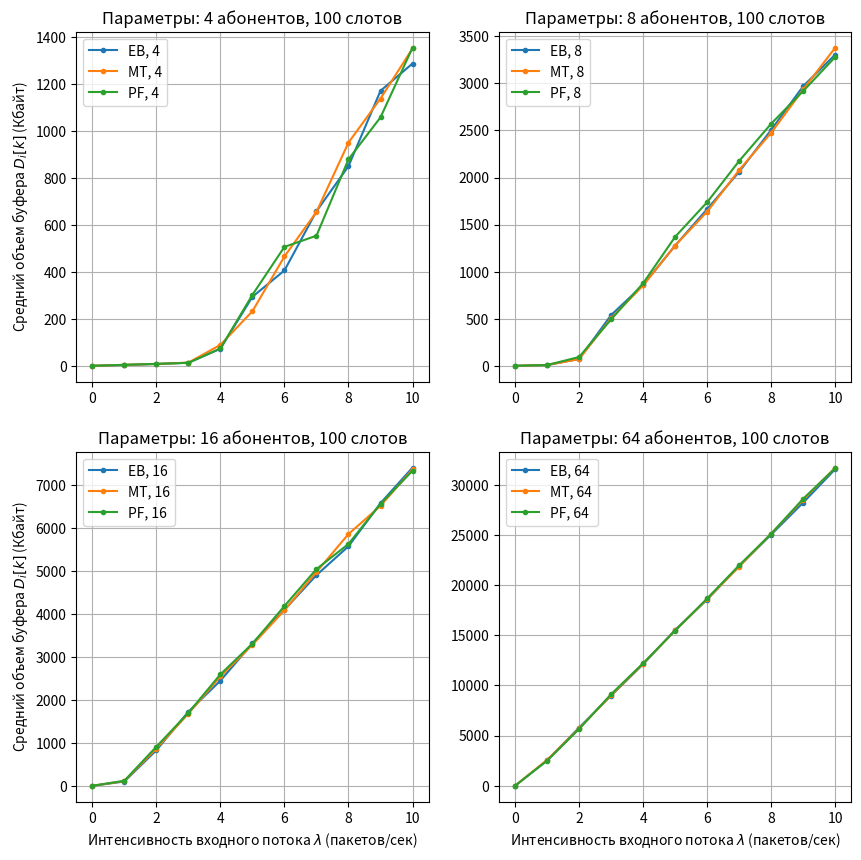

The matplotlib source for this figure:
import numpy as np
import matplotlib.pyplot as plt
import pandas as pd
from numpy._typing import NDArray
from numpy import intp

# Параметры по варианту
R = 2                       # Радиус действия БС (км.)
P_tx = 320                   # Мощность излучения БС (Вт)
f_0 = 1800                   # Частота излучения БС (МГц)
k_n = 3                     # Коэффициент теплового шума приёмника
N_rb = 75                   # Количество ресурсных блоков

slots = 100               # Количество слотов
h_bs = 50                   # Высота БС (м.)
h_rx = 10                    # Высота точки приёма (м.)
S = 3                       # Параметр, зависящий от типа среды (0/3)

# Константы
N = 2                         # Количество АБ
delta_f = 180 * 10**(3)       # Полоса пропуская канала связи БС (Гц)
T = 300                       # Абсолютная температура (К)
k = 1.38 * 10 ** (-23)        # Постоянная Больцмана (Дж/К)
tau = 5 * 10**(-4)            # Длительность одного слота (с.)
y = 1                         # Период расчета средней скорости (с.)
y_slot = int(np.ceil(y/tau))  # Количество слотов для расчета средней скорости
beta = 1/y_slot               # Параметр для сглаживания средней скорости

def okumura_hata_loss(d):
    a_hMS = (1.1 * np.log10(f_0) - 0.7) * h_rx - (1.56 * np.log10(f_0) - 0.8)
    L = 46.3 + 33.9 * np.log10(f_0) - 13.82 * np.log10(h_bs) - a_hMS + (44.9 - 6.55 * np.log10(h_rx)) * np.log10(d) + S
    return L

def noise_power():
    P_noise = k * T * delta_f * k_n
    return P_noise

def calculate_snr(d):
    L = okumura_hata_loss(d)
    P_rx = P_tx / (10 ** (L / 10))
    P_noise = noise_power()
    snr = P_rx / P_noise
    return snr

def calculate_capacity(d):
    snr = calculate_snr(d)
    return delta_f * np.log2(1 + snr) / 8 / 1024  # Сразу в Кбайт/с

def create_abons(N: int, R: int, circle: bool = False):
    
    # Лямбда-функция создания расстояния от АБ до БС (по прямой)
    create_distance = lambda N: np.sqrt(np.random.uniform(0, R**2, N))
    distance = create_distance(N)
    if circle:
        create_angle = lambda N: np.random.uniform(0, 2 * np.pi, N)
        angle = create_angle(N)
        theta = np.linspace(0, 2 * np.pi, 100)
        # Для абонентов
        x, y = distance * np.cos(angle), distance * np.sin(angle)

        # Для окружности
        x_r, y_r = R * np.cos(theta), R * np.sin(theta)
        return x, y, x_r, y_r
    return distance

def generate_subs(distance: list, slots_amount: int, tau: float) -> pd.DataFrame:
    C = [calculate_capacity(d) * tau for d in distance]  # Уже в Кбайт/с * tau
    return pd.DataFrame([C]*slots_amount).T  # Транспонированная матрица


def generate_P(lambda_, subs) -> pd.DataFrame:
    
    packs = pd.DataFrame(
        columns=subs.columns,
        data=[
            np.random.poisson(lambda_, len(subs.columns))
            for _ in range(len(subs.index))
        ]
    )
    return packs

def priority_EB(subs_R_mean: list) -> NDArray[intp]:
    
    # Расчет приоритетов и возвращение максимального
    subs_priority = [1 / R_i if R_i > 0 else 1 for R_i in subs_R_mean]

    # Получаем список отсортированных индексов АБ по приоритету
    subs_priority_ids = np.argsort(subs_priority)

    return subs_priority_ids

def priority_MT(subs_chanel_capacity: list)-> NDArray[intp]:
   
    # Получаем список отсортированных индексов АБ по приоритету
    subs_priority_ids = np.argsort(subs_chanel_capacity)

    return subs_priority_ids

def priority_PF(subs_chanel_capacity: list, subs_R_mean: list)-> NDArray[intp]:
    
    # Расчет приоритетов и возвращение максимального
    subs_priority = [C_i / (R_i if R_i > 0 else 1) for C_i, R_i in zip(subs_chanel_capacity, subs_R_mean)]

    # Получаем список отсортированных индексов АБ по приоритету
    subs_priority_ids = np.argsort(subs_priority)

    return subs_priority_ids

def calc_priority(alg: str, R_mean: list, chanel_capacity: list)-> NDArray[intp]:
   
    match alg:
        case "EB":
            return priority_EB(R_mean)
        case "MT":
            return priority_MT(chanel_capacity)
        case "PF":
            return priority_PF(chanel_capacity, R_mean)
    raise ValueError(f"Для значения {alg = } не существует алгоритма работы")

def calc_R_mean(slot_id: int, 
                sub_id: int, 
                resources: list, 
                subs: pd.DataFrame) -> float:
    """
    Расчет средней скорости передачи данных для абонента за период y_slot
    
    Параметры:
        slot_id: текущий слот (индекс временного слота)
        sub_id: ID абонента
        resources: список распределений ресурсных блоков по слотам
        subs: DataFrame с пропускными способностями
        
    Возвращает:
        Среднюю скорость передачи (в Кбайт/с) за период y_slot
    """
    total_data = 0.0  # Суммарный объем переданных данных
    
    # Определяем диапазон слотов для анализа (последние y_slot слотов)
    start_slot = max(0, slot_id - y_slot)
    
    for slot_i in range(start_slot, slot_id):
        # Подсчет RB, выделенных абоненту в этом слоте
        rb_count = sum(1 for res_id in resources[slot_i] if res_id == sub_id)
        
        # Объем данных = пропускная способность * количество RB
        slot_data = subs.iloc[sub_id, slot_i] * rb_count
        total_data += slot_data
    
    # Средняя скорость = общий объем / временное окно
    return total_data / min(y_slot, slot_id - start_slot)  # Защита от деления на 0

def calc_smooth_R_mean(slot_id: int, sub_id: int, resources: list, subs: pd.DataFrame, R_mean_list: list) -> float:
   
    try:
        # Получаем текущее значение средней скорости
        current_mean = float(R_mean_list[-1][sub_id])
        
        # Считаем переданные данные в текущем слоте
        transmitted_data = sum(
            float(subs.iloc[sub_id, slot_id]) 
            for res_id in resources[-1] 
            if res_id == sub_id
        ) / float(tau)
        
        # Применяем формулу экспоненциального сглаживания
        return (1.0 - beta) * current_mean + beta * transmitted_data
    except (IndexError, TypeError) as e:
        print(f"Ошибка в calc_smooth_R_mean: {e}")
        return 0.0


def calc_D_mean(subs: pd.DataFrame, lambda_: float, algorithm: str, use_smooth: bool = True) -> float:
    
    # Генерация входящего трафика
    P = generate_P(lambda_, subs)
    
    # Инициализация структур данных
    buffer = [P[0].to_list()]  # Начальное состояние буфера
    resources = [[]]           # Распределение ресурсов по слотам
    R_mean_list = [[0.0]*len(subs.index)]  # Начальные средние скорости
    
    for slot_id in range(1, len(P.columns)):
        # Обновление средних скоростей для EB и PF
        if algorithm in ["EB", "PF"]:
            if use_smooth:
                # Сглаженный расчет
                R_mean_list.append([
                    calc_smooth_R_mean(
                        slot_id=slot_id,
                        sub_id=sub_id,
                        resources=resources,
                        subs=subs,
                        R_mean_list=R_mean_list
                    )
                    for sub_id in range(len(subs.index))
                ])
            else:
                # Точный расчет по истории
                R_mean_list.append([
                    calc_R_mean(
                        slot_id=slot_id,
                        sub_id=sub_id,
                        resources=resources,
                        subs=subs
                    )
                    for sub_id in range(len(subs.index))
                ])
        else:
            # Для MT средние скорости не обновляются
            R_mean_list.append(R_mean_list[-1].copy())
        
        # Обработка буфера
        buffer.append(buffer[-1].copy())
        subs_with_buffer = [i for i in range(len(subs.index)) if buffer[-1][i] > 0]
        
        if subs_with_buffer:
            # Подготовка данных для планировщика
            R_buffered = [R_mean_list[-1][i] for i in subs_with_buffer]
            C_buffered = [subs.iloc[i, slot_id] for i in subs_with_buffer]
            
            # Определение приоритетов
            priority_list = calc_priority(algorithm, R_buffered, C_buffered)
            subs_priority = [sub for _, sub in sorted(zip(priority_list, subs_with_buffer))]
            
            # Распределение ресурсных блоков
            slots_needed = [
                int(np.ceil(buffer[-1][sub_id] / max(1e-6, subs.iloc[sub_id, slot_id])))
                for sub_id in subs_priority
            ]
            
            # Корректировка при нехватке ресурсов
            total_needed = sum(slots_needed)
            if total_needed > N_rb:
                excess = total_needed - N_rb
                slots_needed[-1] -= excess
                while slots_needed[-1] <= 0 and len(slots_needed) > 1:
                    excess = slots_needed.pop()
                    slots_needed[-1] += excess
            
            # Формирование распределения ресурсов
            resource_allocation = [
                sub_id 
                for sub_id, count in zip(subs_priority, slots_needed) 
                for _ in range(count)
            ]
            resources.append(resource_allocation)
            
            # Обновление буфера
            for i, sub_id in enumerate(subs_priority):
                if i < len(slots_needed):
                    transmitted = subs.iloc[sub_id, slot_id] * slots_needed[i]
                    buffer[-1][sub_id] = max(0, buffer[-1][sub_id] - transmitted)
        else:
            resources.append([])
        
        # Добавление новых пакетов
        buffer[-1] = [buff + new for buff, new in zip(buffer[-1], P[slot_id])]
    
    return np.mean([sum(slot) for slot in buffer])


def plot_dependencies(l_start: int, l_stop: int, subs_count: int) -> None:
    
    # Генерация: параметра лямбда, расположений и возможных скоростей
    lambdas = np.linspace(l_start, l_stop, 11)
    distances = create_abons(subs_count, R)
    subs = generate_subs(distances, slots, tau)

    # Цикл по алгоритмам
    for alg in ["EB", "MT", "PF"]:
        D_score = []
        for l in lambdas:
            D_score.append(calc_D_mean(subs, l, alg))
            # print(f'{alg = }, {l = :.2f}, {D_score[-1] = :.3f}')

        # Добавляем линию на график
        plt.plot(lambdas, D_score, marker='.', label=f'{alg}, {subs_count}')

plt.figure(figsize=(10, 10))
for i, N in enumerate([ 4, 8, 16,64]):
    plt.subplot(2, 2, i+1)
    plot_dependencies(0, 10, N)
    plt.title(f'Параметры: {N} абонентов, {slots} слотов')
    plt.legend()
    plt.grid()
    if i+1 in [1, 3]:
        plt.ylabel(r'Средний объем буфера $D_i[k]$ (Кбайт)')
    if i+1 in [3, 4]:
        plt.xlabel(r'Интенсивность входного потока $\lambda$ (пакетов/сек)')

plt.show()